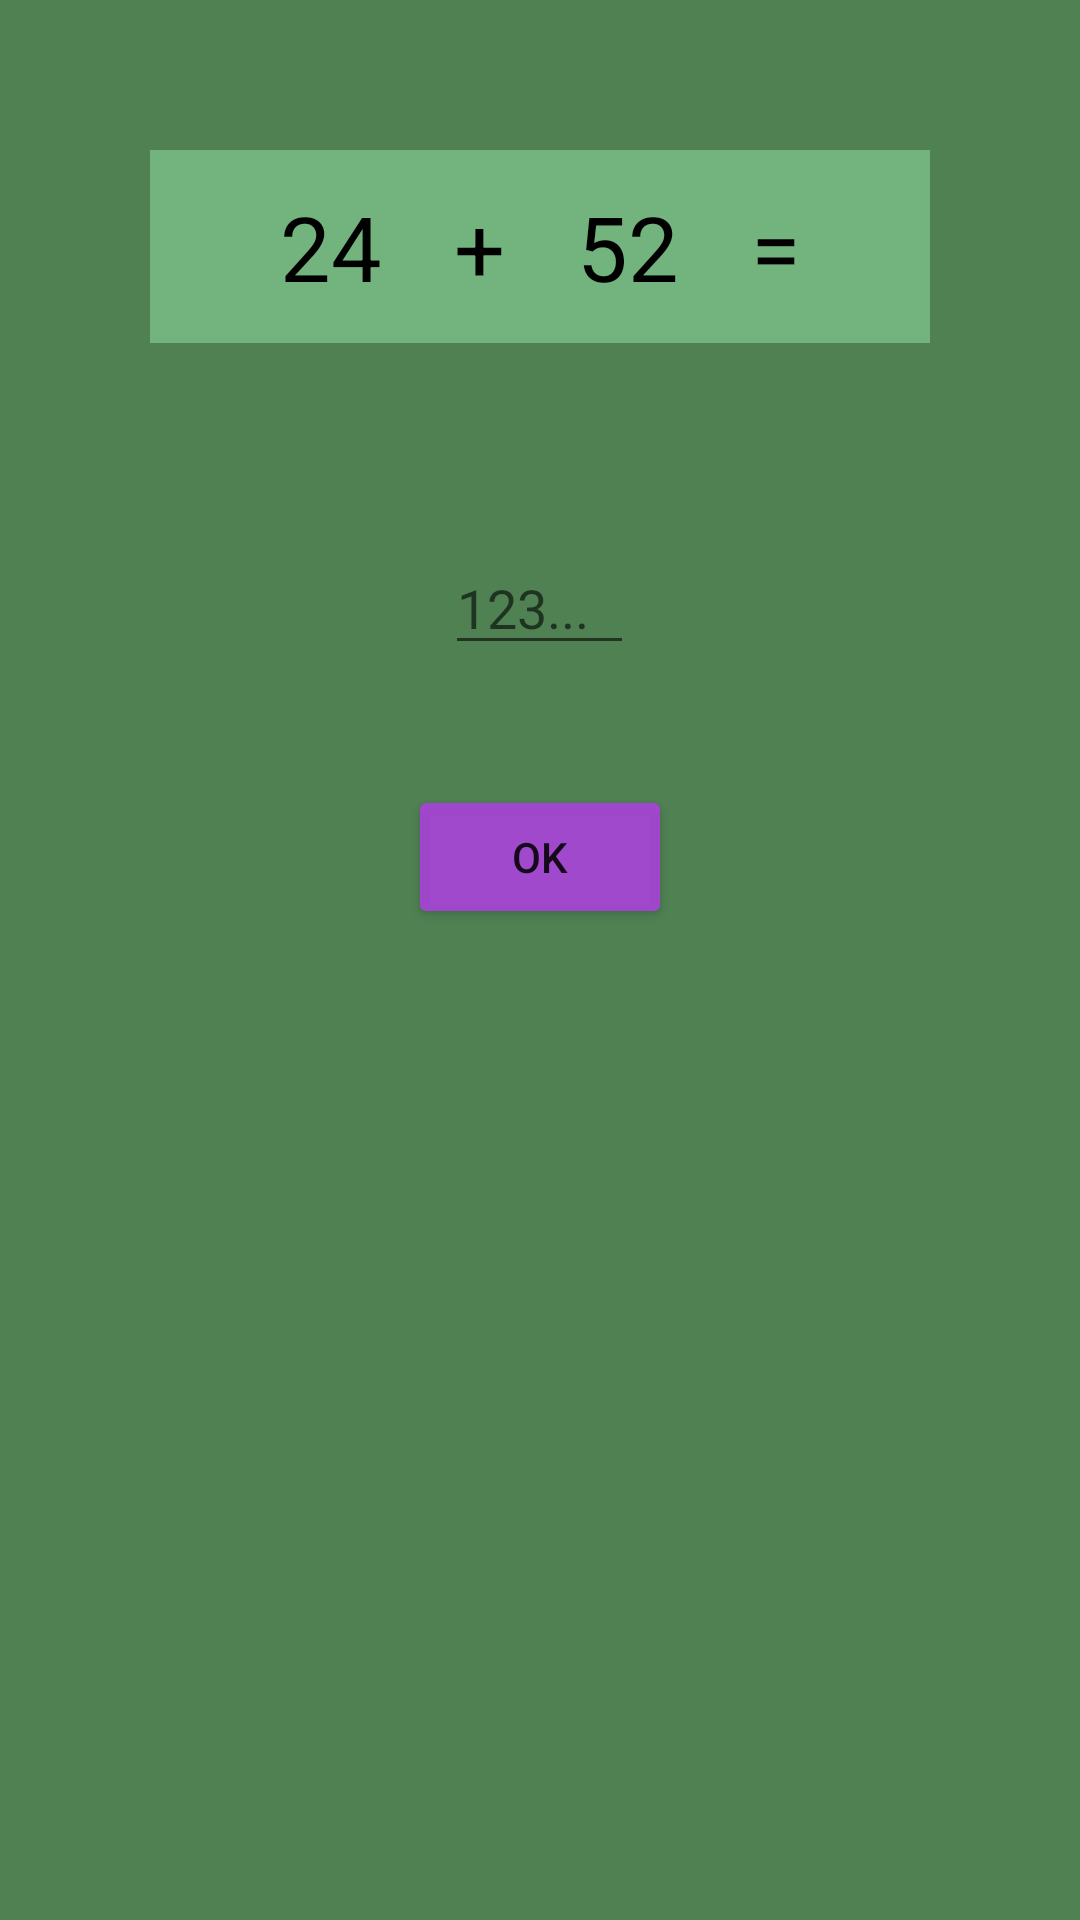

Reconstruct the res/layout file that produces this screen, plus the resources it refers to.
<!-- AndroidManifest.xml: application theme AppTheme -->
<!-- res/layout/activity_math_problems.xml -->
<?xml version="1.0" encoding="utf-8"?>
<RelativeLayout xmlns:android="http://schemas.android.com/apk/res/android"
    xmlns:app="http://schemas.android.com/apk/res-auto"
    xmlns:tools="http://schemas.android.com/tools"
    android:layout_width="match_parent"
    android:layout_height="match_parent"
    tools:context=".MathProblemsActivity"
    android:background="@color/colorPrimaryDark"
    android:orientation="vertical">

    <LinearLayout
        android:layout_width="match_parent"
        android:layout_height="wrap_content"
        android:orientation="horizontal"
        android:layout_margin="50dp"
        android:gravity="center"
        android:background="@color/colorPrimary"
        android:id="@+id/operacionMatematica"
        >

        <TextView
            android:layout_width="wrap_content"
            android:layout_height="wrap_content"
            android:text="24"
            android:textSize="30dp"
            android:layout_margin="12dp"
            android:id="@+id/numeroAtextView"
            android:textColor="#000000"
            />

        <TextView
            android:layout_width="wrap_content"
            android:layout_height="wrap_content"
            android:text="+"
            android:textSize="30dp"
            android:layout_margin="12dp"
            android:id="@+id/operadorTextView"
            android:textColor="#000000"
            />

        <TextView
            android:layout_width="wrap_content"
            android:layout_height="wrap_content"
            android:text="52"
            android:textSize="30dp"
            android:layout_margin="12dp"
            android:id="@+id/numeroBtextView"
            android:textColor="#000000"
            />

        <TextView
            android:layout_width="wrap_content"
            android:layout_height="wrap_content"
            android:text="="
            android:textSize="30dp"
            android:layout_margin="12dp"
            android:id="@+id/igualTextview"
            android:textColor="#000000"
            />

    </LinearLayout>


    <EditText
        android:layout_width="wrap_content"
        android:layout_height="wrap_content"
        android:layout_below="@id/operacionMatematica"
        android:layout_margin="16dp"
        android:ems="3"
        android:hint="123..."
        android:layout_centerInParent="true"
        android:id="@+id/respuestaEditText"
        android:inputType="number"/>


    <Button
        android:layout_width="wrap_content"
        android:layout_height="wrap_content"
        android:layout_below="@+id/respuestaEditText"
        android:layout_margin="24dp"
        android:text="OK"
        android:id="@+id/botonConfirmarOperacion"
        android:layout_centerInParent="true"
        android:backgroundTint="@color/colorAccent"/>



</RelativeLayout>
<!-- resources referenced by this layout -->
<resources>
  <color name="colorAccent">#e0ac41de</color>
  <color name="colorPrimary">#73b37d</color>
  <color name="colorPrimaryDark">#4f8153</color>
  <style name="AppTheme" parent="Theme.AppCompat.Light.DarkActionBar">
          
          <item name="colorPrimary">@color/colorPrimary</item>
          <item name="colorPrimaryDark">@color/colorPrimaryDark</item>
          <item name="colorAccent">@color/colorAccent</item>
  
      </style>
</resources>
